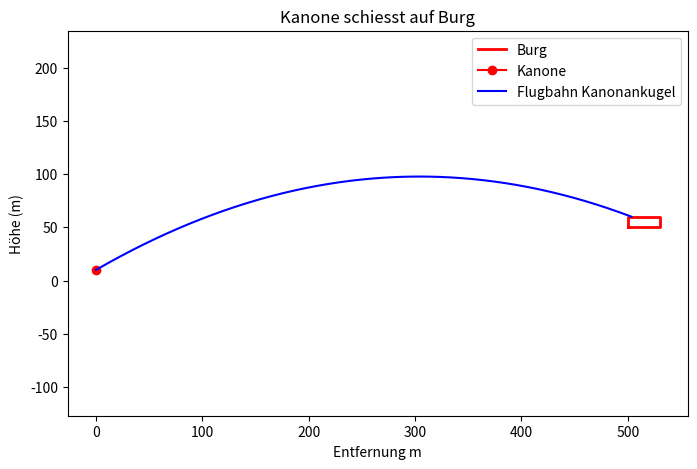

Generate this figure with matplotlib:
# Wurfbewegung 3
import math
import matplotlib.pyplot as plt
from math import sin, cos, radians

tiefe = 30
hoehe = 10
dburg = 500
hburg = 50
hoehe_kanone = 10
g = 9.81
v0 = 83
simulationszeit = 13
N = 10_000
theta = 30
theta_bm = radians(theta)

x_canonball = []
y_canonball = []


def drawCastle(x, y, tiefe, hoehe, color):
    x = [x, x + tiefe, x + tiefe, x, x]
    y = [y, y, y + hoehe, y + hoehe, y]
    plt.plot(x, y, color, linewidth=2, label='Burg')


def drawCanon(x, y):
    plt.plot(x, y, "o-r", label="Kanone")


plt.figure(figsize=(8, 5))

castle_color = "-k"

for i in range(0, N + 1):
    t = i * simulationszeit / N
    x_wert = v0 * math.cos(theta_bm) * t
    y_wert = v0 * math.sin(theta_bm) * t + (-1 / 2 * g * t ** 2) + hoehe_kanone
    if (dburg <= x_wert <= dburg + tiefe) and (hburg <= y_wert <= hburg + hoehe):
        castle_color = "-r"
        break
    x_canonball.append(x_wert)
    y_canonball.append(y_wert)
    if y_wert < 0:
        break

drawCastle(dburg, hburg, tiefe, hoehe, castle_color)
drawCanon(0, hoehe_kanone)

plt.plot(x_canonball, y_canonball, '-b', linewidth=1.5, label=f'Flugbahn Kanonankugel')
plt.xlabel('Entfernung m')
plt.ylabel('Höhe (m)')
plt.title('Kanone schiesst auf Burg')
plt.legend()
plt.axis('equal')
plt.show()
